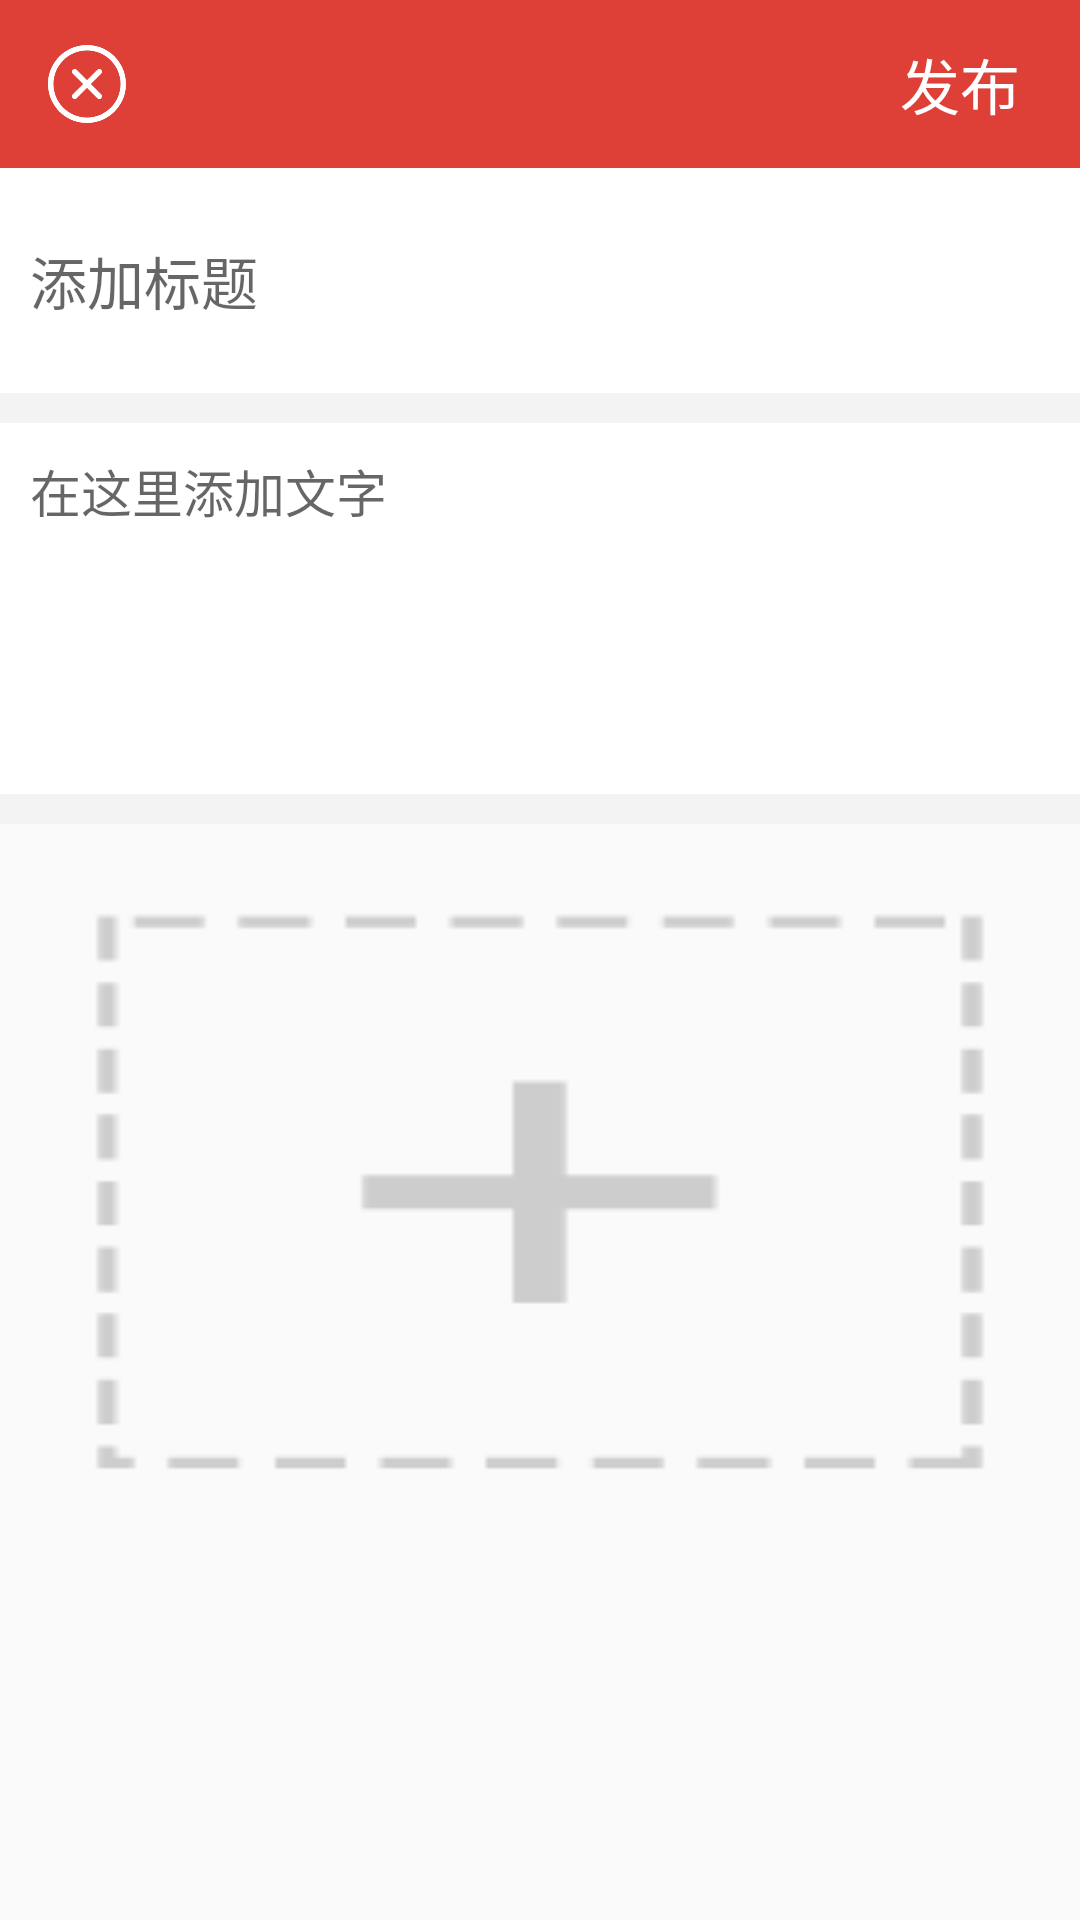

Write the Android layout XML for this screen, with the resource values it uses.
<!-- AndroidManifest.xml: application theme AppTheme -->
<!-- res/layout/activity_edit_artical.xml -->
<?xml version="1.0" encoding="utf-8"?>
<ScrollView xmlns:android="http://schemas.android.com/apk/res/android"
    xmlns:app="http://schemas.android.com/apk/res-auto"
    xmlns:tools="http://schemas.android.com/tools"
    android:layout_width="match_parent"
    android:layout_height="match_parent"
    tools:context="com.example.sht.homework.forums.activities.ForumEditActivity">

    <LinearLayout
        android:layout_width="match_parent"
        android:layout_height="wrap_content"
        android:orientation="vertical">

        <android.support.v7.widget.Toolbar
            android:layout_width="match_parent"
            android:layout_height="?actionBarSize"
            android:background="@color/colorAccent">

            <LinearLayout
                android:layout_width="match_parent"
                android:layout_height="match_parent">

                <ImageView
                    android:id="@+id/cancel"
                    android:layout_width="?actionBarSize"
                    android:layout_height="?actionBarSize"
                    android:src="@drawable/cancel"
                    android:paddingEnd="30dp"
                    android:paddingTop="15sp"
                    android:paddingBottom="15sp"
                    android:scaleType="fitXY"/>

                <View
                    android:layout_width="0dp"
                    android:layout_height="match_parent"
                    android:layout_weight="1"/>

                <TextView
                    android:id="@+id/publish"
                    android:layout_width="wrap_content"
                    android:layout_height="?actionBarSize"
                    android:gravity="center"
                    android:text="发布"
                    android:textSize="20sp"
                    android:textColor="@color/white"
                    android:layout_marginEnd="20dp"/>

            </LinearLayout>

        </android.support.v7.widget.Toolbar>

        <EditText
            android:id="@+id/edit_title"
            android:layout_width="match_parent"
            android:layout_height="75dp"
            android:padding="10dp"
            android:background="@color/white"
            android:textSize="19sp"
            android:gravity="center_vertical"
            android:hint="添加标题"
            android:minLines="1"
            android:maxLines="2"/>

        <View
            android:layout_width="match_parent"
            android:layout_height="10dp"
            android:background="@color/lidevidebackground"/>

        <EditText
            android:id="@+id/edit_content"
            android:layout_width="match_parent"
            android:layout_height="wrap_content"
            android:padding="10dp"
            android:background="@color/white"
            android:textSize="17sp"
            android:gravity="start|left"
            android:hint="在这里添加文字"
            android:minLines="5"
            android:maxLines="15"/>

        <View
            android:layout_width="match_parent"
            android:layout_height="10dp"
            android:background="@color/lidevidebackground"/>

        <ImageView
            android:id="@+id/edit_image"
            android:layout_marginTop="10dp"
            android:layout_marginBottom="10dp"
            android:layout_width="match_parent"
            android:layout_height="225dp"
            android:src="@drawable/add_photo"
            android:scaleType="fitXY"/>

    </LinearLayout>

</ScrollView>
<!-- resources referenced by this layout -->
<resources>
  <color name="colorAccent">#de4037</color>
  <color name="lidevidebackground">#f3f3f3</color>
  <color name="white">#FFFFFF</color>
  <!-- drawable add_photo: png bitmap (drawable, 2635 bytes) -->
  <!-- drawable cancel: png bitmap (drawable, 8151 bytes) -->
  <style name="AppTheme" parent="Theme.AppCompat.Light.NoActionBar">
          
          <item name="colorPrimary">@color/colorPrimary</item>
          <item name="colorPrimaryDark">@color/colorPrimaryDark</item>
          <item name="colorAccent">@color/colorAccent</item>
          
          <item name="android:textColorSecondary">@color/white</item>
          
          <item name="colorControlNormal">@android:color/white</item>
      </style>
  <color name="colorPrimary">#de4037</color>
  <color name="colorPrimaryDark">#de4037</color>
</resources>
